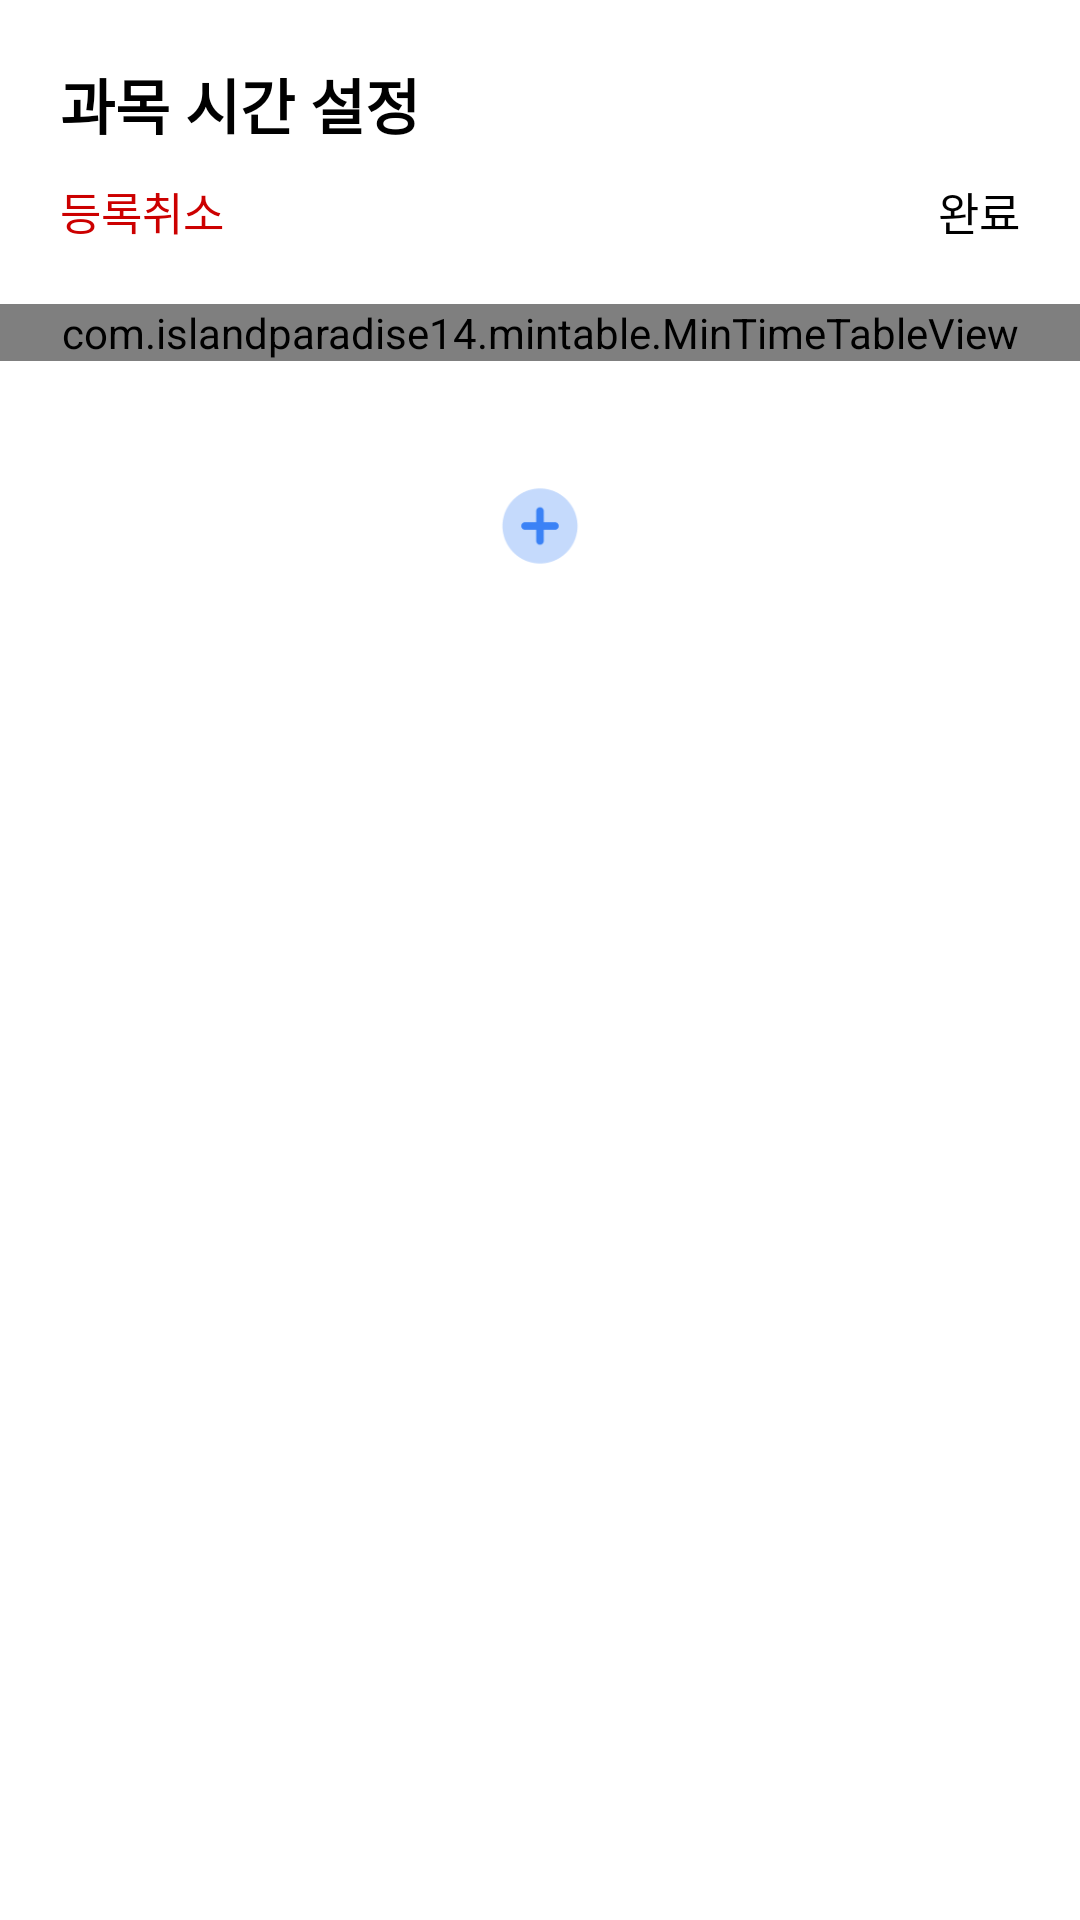

Reconstruct the res/layout file that produces this screen, plus the resources it refers to.
<!-- AndroidManifest.xml: application theme Theme.Jonggangtime -->
<!-- res/layout/fragment_time_regist_lecture.xml -->
<?xml version="1.0" encoding="utf-8"?>
<androidx.coordinatorlayout.widget.CoordinatorLayout xmlns:android="http://schemas.android.com/apk/res/android"
    xmlns:app="http://schemas.android.com/apk/res-auto"
    xmlns:tools="http://schemas.android.com/tools"
    android:layout_width="match_parent"
    android:layout_height="match_parent"
    tools:context=".UI.Lectures.TimeRegistLectureFragment">

    <ScrollView
        android:layout_width="match_parent"
        android:layout_height="match_parent">

        <androidx.constraintlayout.widget.ConstraintLayout
            android:layout_width="match_parent"
            android:layout_height="match_parent">

            <TextView
                android:id="@+id/title_tv"
                style="@style/title"
                android:layout_width="wrap_content"
                android:layout_height="wrap_content"
                android:layout_margin="20dp"
                android:text="@string/setting_my_timetable"
                app:layout_constraintStart_toStartOf="parent"
                app:layout_constraintTop_toTopOf="parent" />

            <TextView
                android:id="@+id/regist_lecture_cancel_tv"
                style="@style/negative_text"
                android:layout_width="wrap_content"
                android:layout_height="wrap_content"
                android:layout_marginTop="10dp"
                android:text="@string/regist_lecture_cancel"
                android:textColor="@android:color/holo_red_dark"
                android:textStyle="normal"
                app:layout_constraintStart_toStartOf="@id/title_tv"
                app:layout_constraintTop_toBottomOf="@id/title_tv" />

            <TextView
                android:id="@+id/finish_tv"
                style="@style/positive_text"
                android:layout_width="wrap_content"
                android:layout_height="wrap_content"
                android:layout_marginEnd="20dp"
                android:text="@string/finish"
                android:textStyle="normal"
                app:layout_constraintBottom_toBottomOf="@id/regist_lecture_cancel_tv"
                app:layout_constraintEnd_toEndOf="parent"
                app:layout_constraintTop_toTopOf="@id/regist_lecture_cancel_tv" />

            

            <com.islandparadise14.mintable.MinTimeTableView
                android:id="@+id/timeTable_mttv"
                android:layout_width="match_parent"
                android:layout_height="wrap_content"
                android:layout_marginTop="20dp"
                app:isFullWidth="true"
                app:layout_constraintEnd_toEndOf="parent"
                app:layout_constraintStart_toStartOf="parent"
                app:layout_constraintTop_toBottomOf="@id/regist_lecture_cancel_tv"
                app:widthPadding="15" />

            <androidx.recyclerview.widget.RecyclerView
                android:id="@+id/lecture_time_rv"
                android:layout_width="match_parent"
                android:layout_height="wrap_content"
                app:layout_constraintStart_toStartOf="parent"
                app:layout_constraintEnd_toEndOf="parent"
                app:layout_constraintTop_toBottomOf="@id/timeTable_mttv"
                android:layout_marginTop="20dp"/>

            <ImageView
                android:id="@+id/lecture_time_plus_iv"
                android:layout_width="30dp"
                android:layout_height="30dp"
                android:src="@drawable/icon_lecture_time_add"
                app:layout_constraintStart_toStartOf="parent"
                app:layout_constraintEnd_toEndOf="parent"
                app:layout_constraintTop_toBottomOf="@id/lecture_time_rv"
                android:layout_marginVertical="20dp"/>

        </androidx.constraintlayout.widget.ConstraintLayout>

    </ScrollView>

</androidx.coordinatorlayout.widget.CoordinatorLayout>
<!-- resources referenced by this layout -->
<resources>
  <!-- drawable icon_lecture_time_add: png bitmap (drawable, 2316 bytes) -->
  <string name="finish">완료</string>
  <string name="regist_lecture_cancel">등록취소</string>
  <string name="setting_my_timetable">과목 시간 설정</string>
  <style name="negative_text" parent="Widget.AppCompat.TextView">
          <item name="android:textColor">@color/negative_red</item>
          <item name="android:textStyle">bold</item>
          <item name="android:textSize">15dp</item>
      </style>
  <style name="positive_text" parent="Widget.AppCompat.TextView">
          <item name="android:textColor">@color/black</item>
          <item name="android:textStyle">bold</item>
          <item name="android:textSize">15dp</item>
      </style>
  <style name="title" parent="Widget.AppCompat.TextView">
          <item name="android:textColor">@color/black</item>
          <item name="android:textStyle">bold</item>
          <item name="android:textSize">20dp</item>
      </style>
  <style name="Theme.Jonggangtime" parent="Theme.MaterialComponents.DayNight.DarkActionBar">
          <item name="windowNoTitle">true</item>
          
          <item name="colorPrimary">@color/purple_500</item>
          <item name="colorPrimaryVariant">@color/purple_700</item>
          <item name="colorOnPrimary">@color/white</item>
          
          <item name="colorSecondary">@color/teal_200</item>
          <item name="colorSecondaryVariant">@color/teal_700</item>
          <item name="colorOnSecondary">@color/black</item>
          
          <item name="android:statusBarColor">?attr/colorPrimaryVariant</item>
          
      </style>
  <color name="negative_red">#FF3434</color>
  <color name="black">#FF000000</color>
  <color name="purple_500">#FF6200EE</color>
  <color name="purple_700">#FF3700B3</color>
  <color name="white">#FFFFFFFF</color>
  <color name="teal_200">#FF03DAC5</color>
  <color name="teal_700">#FF018786</color>
</resources>
